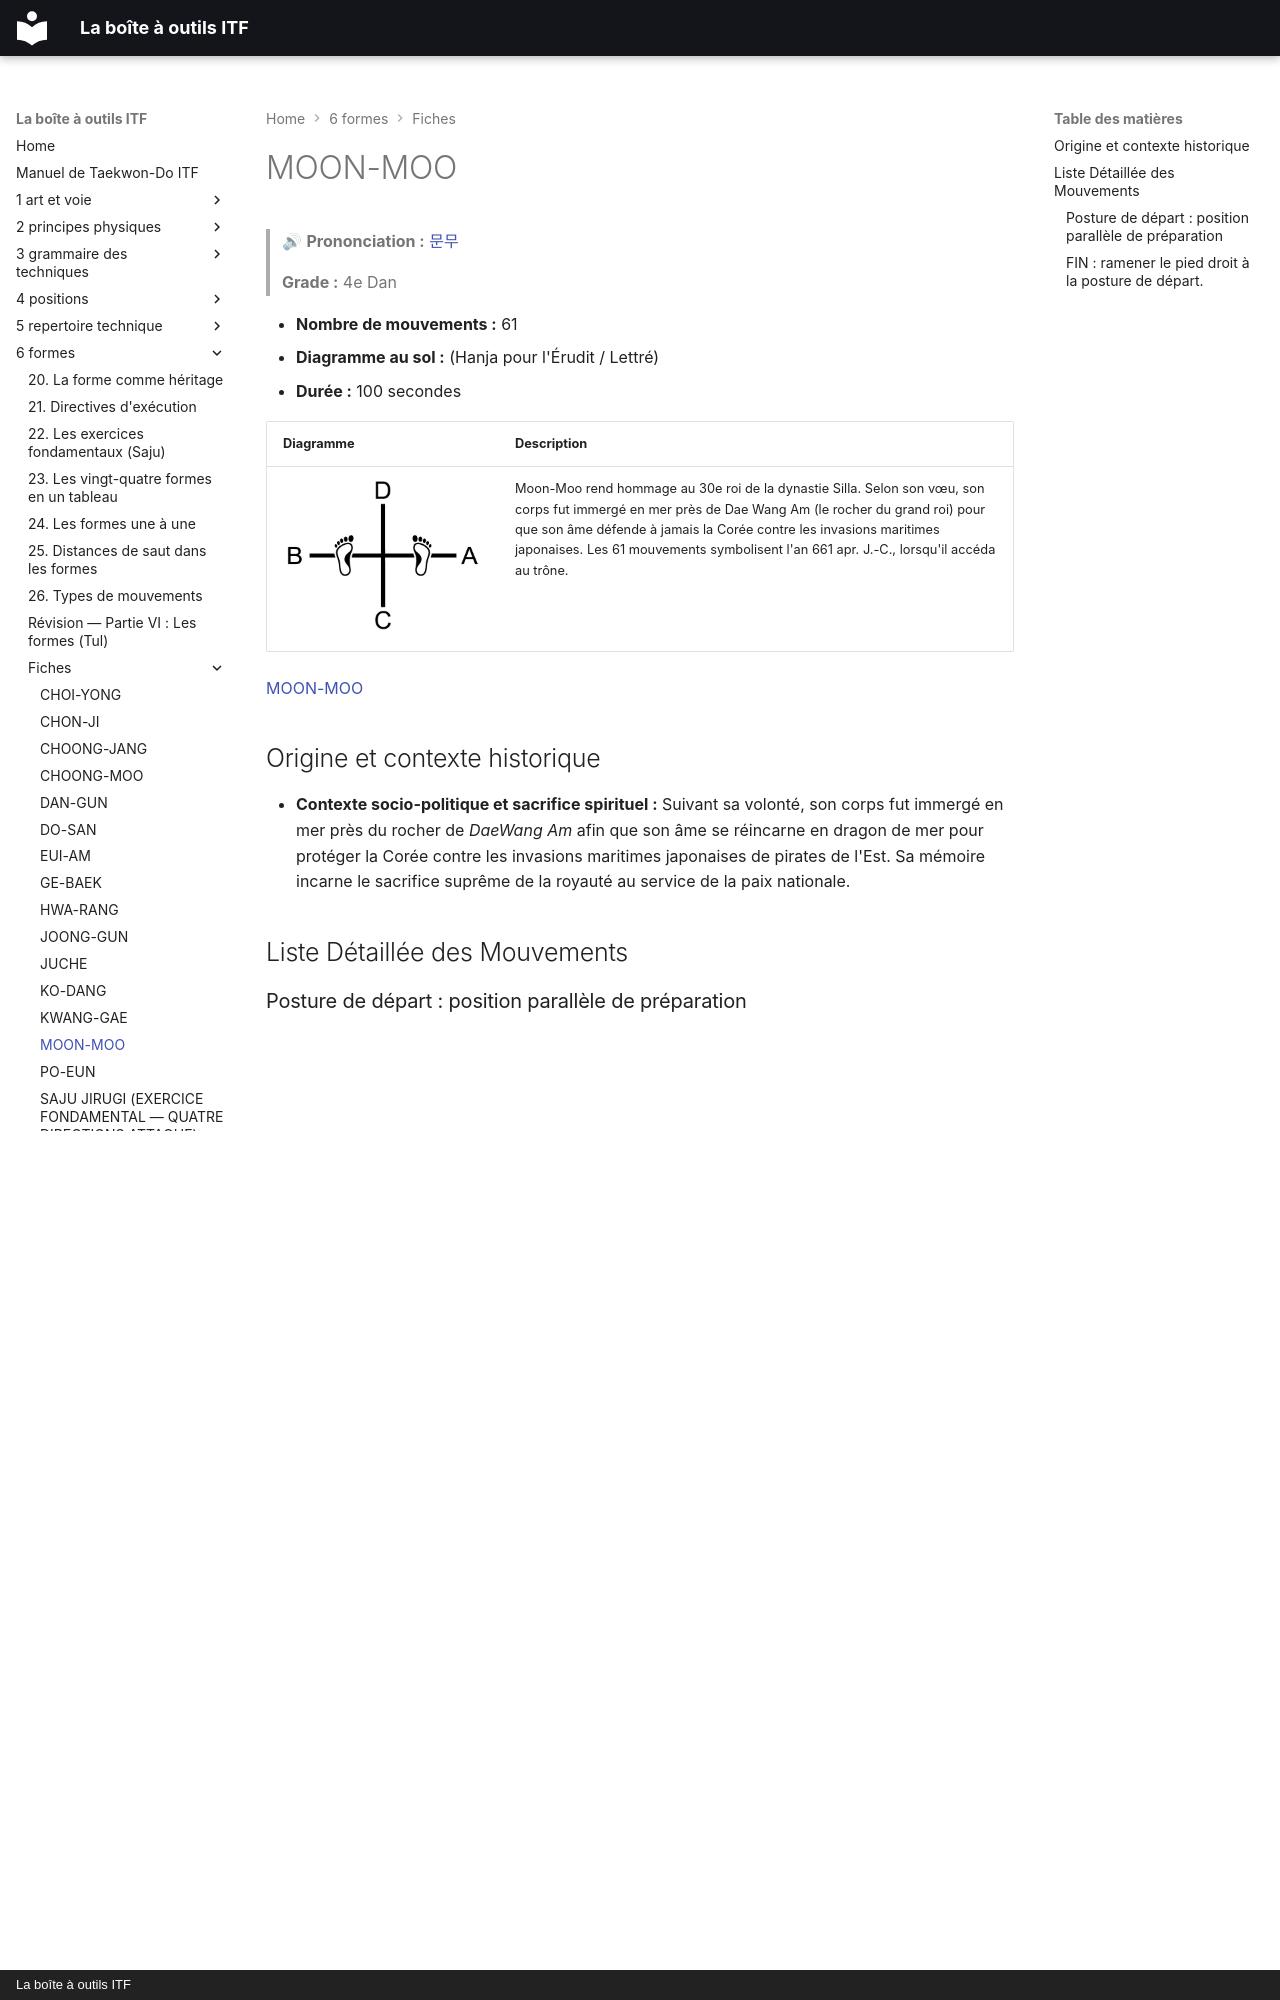

repository: yvmori1/La-boite-outils-ITF · page: 6-formes/fiches/moon-moo/index.html · generator: mkdocs · copyright: La boîte à outils ITF

# MOON-MOO

> 🔊 **Prononciation :** [문무](../../audio/tul/moon-moo.m4a)

> **Grade :** 4e Dan

* **Nombre de mouvements :** 61
* **Diagramme au sol :** (Hanja pour l'Érudit / Lettré)
* **Durée :** 100 secondes

| Diagramme | Description |
| ------ | ------ |
| ![**士**](../../images/tul/moon-moo.png) | Moon-Moo rend hommage au 30e roi de la dynastie Silla. Selon son vœu, son corps fut immergé en mer près de Dae Wang Am (le rocher du grand roi) pour que son âme défende à jamais la Corée contre les invasions maritimes japonaises. Les 61 mouvements symbolisent l'an 661 apr. J.-C., lorsqu'il accéda au trône. |

[MOON-MOO](https://youtu.be/kJGzK_pHiU0?si=EjTYeeye13y92tbJ)

## Origine et contexte historique

* **Contexte socio-politique et sacrifice spirituel :** Suivant sa volonté, son corps fut immergé en mer près du rocher de *DaeWang Am* afin que son âme se réincarne en dragon de mer pour protéger la Corée contre les invasions maritimes japonaises de pirates de l'Est. Sa mémoire incarne le sacrifice suprême de la royauté au service de la paix nationale.

## Liste Détaillée des Mouvements
